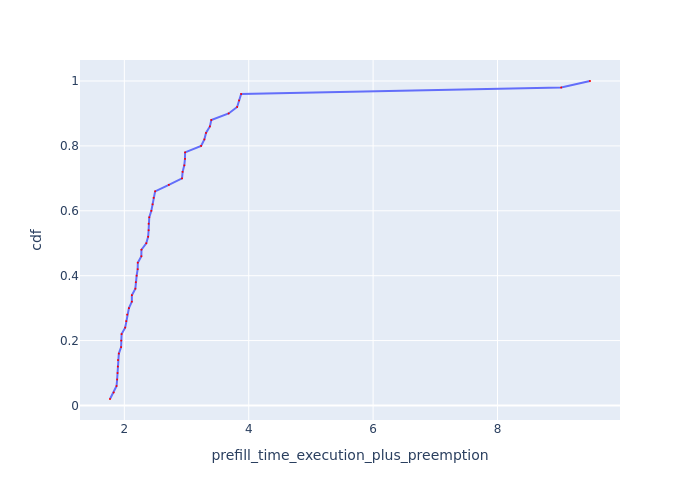

The data file committed next to this chart (first rows):
Request Id, prefill_time_execution_plus_preemption, cdf
0_40, 1.77, 0.02
0_41, 1.829, 0.04
0_46, 1.875, 0.06
0_32, 1.884, 0.08
0_21, 1.891, 0.1
0_37, 1.896, 0.12
0_2, 1.898, 0.14
0_19, 1.912, 0.16
0_16, 1.948, 0.18
0_18, 1.951, 0.2
0_49, 1.956, 0.22
0_30, 2.014, 0.24
0_11, 2.031, 0.26
0_33, 2.046, 0.28
0_9, 2.074, 0.3
0_8, 2.121, 0.32
0_31, 2.121, 0.34
0_20, 2.178, 0.36
0_26, 2.184, 0.38
0_15, 2.198, 0.4
0_14, 2.214, 0.42
0_47, 2.217, 0.44
0_0, 2.274, 0.46
0_24, 2.275, 0.48
0_22, 2.353, 0.5
0_5, 2.383, 0.52
0_27, 2.391, 0.54
0_43, 2.391, 0.56
0_25, 2.401, 0.58
0_36, 2.435, 0.6
0_29, 2.454, 0.62
0_17, 2.471, 0.64
0_48, 2.495, 0.66
0_10, 2.716, 0.68
0_45, 2.928, 0.7
0_38, 2.937, 0.72
0_44, 2.964, 0.74
0_13, 2.975, 0.76
0_35, 2.977, 0.78
0_34, 3.234, 0.8
0_42, 3.287, 0.82
0_7, 3.313, 0.84
0_12, 3.376, 0.86
0_3, 3.399, 0.88
0_4, 3.678, 0.9
0_39, 3.814, 0.92
0_28, 3.845, 0.94
0_23, 3.878, 0.96
0_1, 9.024, 0.98
0_6, 9.487, 1.0
